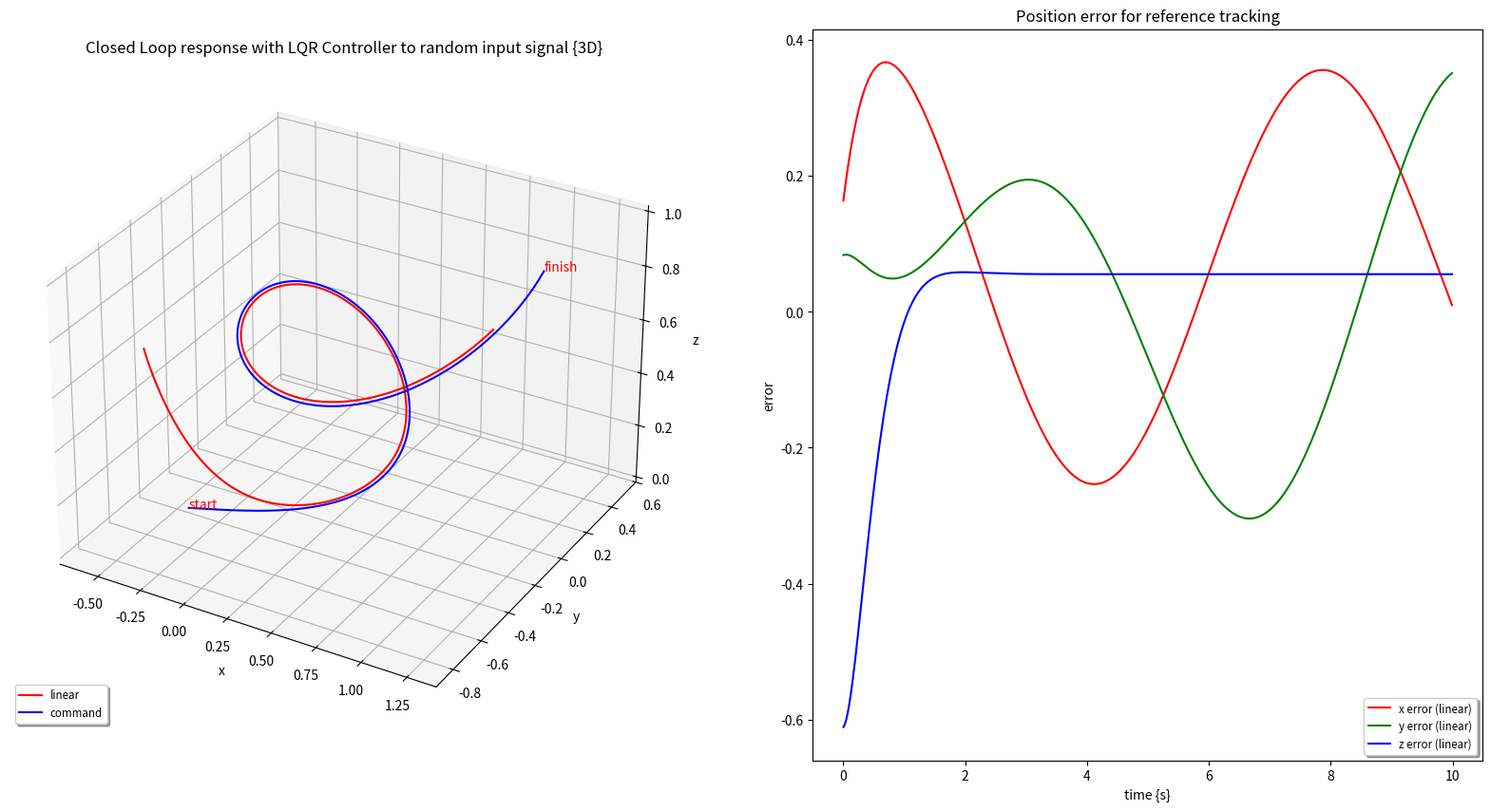

This figure's Python source:
# 3D Control of Quadcopter
# based on https://github.com/juanmed/quadrotor_sim/blob/master/3D_Quadrotor/3D_control_with_body_drag.py
# The dynamics is from pp. 17, Eq. (2.22). https://www.kth.se/polopoly_fs/1.588039.1550155544!/Thesis%20KTH%20-%20Francesco%20Sabatino.pdf
# The linearization is from Different Linearization Control Techniques for
# a Quadrotor System (many typos)

import argparse
import numpy as np
import scipy
from scipy.integrate import odeint
import matplotlib.pyplot as plt
from mpl_toolkits.mplot3d import Axes3D

def lqr(A, B, Q, R):
    """Solve the continuous time lqr controller.
    dx/dt = A x + B u
    cost = integral x.T*Q*x + u.T*R*u
    """
    # http://www.mwm.im/lqr-controllers-with-python/
    # ref Bertsekas, p.151

    # first, try to solve the ricatti equation
    X = np.matrix(scipy.linalg.solve_continuous_are(A, B, Q, R))

    # compute the LQR gain
    K = np.matrix(scipy.linalg.inv(R) * (B.T * X))

    eigVals, eigVecs = scipy.linalg.eig(A - B * K)

    return np.asarray(K), np.asarray(X), np.asarray(eigVals)


parser = argparse.ArgumentParser(
    description='3D Quadcopter linear controller simulation')
parser.add_argument(
    '-T',
    type=float,
    help='Total simulation time',
    default=10.0)
parser.add_argument(
    '--time_step',
    type=float,
    help='Time step simulation',
    default=0.01)
parser.add_argument(
    '-w', '--waypoints', type=float, nargs='+', action='append',
    help='Waypoints')
parser.add_argument('--seed', help='seed', type=int, default=1024)
args = parser.parse_args()

np.random.seed(args.seed)


# The control can be done in a decentralized style
# The linearized system is divided into four decoupled subsystems

# states x = [px, py, pz, vx, vy, vz, yaw]
A = np.array([
    [0, 0, 0, 1, 0, 0, 0],
    [0, 0, 0, 0, 1, 0, 0],
    [0, 0, 0, 0, 0, 1, 0],
    [0, 0, 0, 0, 0, 0, 0],
    [0, 0, 0, 0, 0, 0, 0],
    [0, 0, 0, 0, 0, 0, 0],
    [0, 0, 0, 0, 0, 0, 0]]).astype('float')

B = np.array([
    [0, 0, 0, 0],
    [0, 0, 0, 0],
    [0, 0, 0, 0],
    [1, 0, 0, 0],
    [0, 1, 0, 0],
    [0, 0, 1, 0],
    [0, 0, 0, 1]]).astype('float')

####################### solve LQR #######################
n, m = B.shape
Q = np.diag([1., 1., 1., 0.1, 0.1, 0.1, 1.]) * 10.
R = np.diag([0.1, 0.1, 0.1, 0.1])
K, _, _ = lqr(A, B, Q, R)

######################## simulate #######################
# time instants for simulation
t_max = args.T
t = np.arange(0., t_max, args.time_step)

def cl_linear(x, t, u):
    # closed-loop dynamics. u should be a function
    xt = np.array(x)
    ut = u(xt, t).reshape(-1)
    dot_x = A.dot(xt) + B.dot(ut)
    return dot_x

if args.waypoints:
    # follow waypoints
    signal = np.zeros([len(t), 3])
    num_w = len(args.waypoints)
    for i, w in enumerate(args.waypoints):
        assert len(w) == 3
        signal[len(t) // num_w * i:len(t) // num_w *
               (i + 1), :] = np.array(w).reshape(1, -1)
    X0 = np.zeros(7)
    signalx = signal[:, 0]
    signaly = signal[:, 1]
    signalz = signal[:, 2]
else:
    # Create an random signal to track
    num_dim = 3
    freqs = np.arange(0.1, 1., 0.1)
    weights = np.random.randn(len(freqs), num_dim)  # F x n
    weights = weights / \
        np.sqrt((weights**2).sum(axis=0, keepdims=True))  # F x n
    signal_AC = np.sin(freqs.reshape(1, -1) * t.reshape(-1, 1)
                       ).dot(weights)  # T x F * F x n = T x n
    signal_DC = np.random.randn(num_dim).reshape(1, -1)  # offset
    signal = signal_AC + signal_DC
    signalx = signal[:, 0]
    signaly = signal[:, 1]
    signalz = 0.1 * t
    # initial state
    _X0 = 0.1 * np.random.randn(num_dim) + signal_DC.reshape(-1)
    X0 = np.zeros(7)
    X0[[0, 1, 2]] = _X0

signalyaw = np.zeros_like(signalz)  # we do not care about yaw


def u(x, _t):
    # the controller
    dis = _t - t
    dis[dis < 0] = np.inf
    idx = dis.argmin()
    ut = K.dot(np.array([signalx[idx], signaly[idx], signalz[idx], 0, 0, 0, signalyaw[idx]]) - x)
    return ut

# simulate
x_l = odeint(cl_linear, X0, t, args=(u,))

######################## plot #######################
fig = plt.figure(figsize=(20, 10))
track = fig.add_subplot(1, 2, 1, projection="3d")
errors = fig.add_subplot(1, 2, 2)

track.plot(x_l[:, 0], x_l[:, 1], x_l[:, 2], color="r", label="linear")
if args.waypoints:
    for w in args.waypoints:
        track.plot(w[0:1], w[1:2], w[2:3], 'ro', markersize=10.)
else:
    track.text(signalx[0], signaly[0], signalz[0], "start", color='red')
    track.text(signalx[-1], signaly[-1], signalz[-1], "finish", color='red')
    track.plot(signalx, signaly, signalz, color="b", label="command")
track.set_title(
    "Closed Loop response with LQR Controller to random input signal {3D}")
track.set_xlabel('x')
track.set_ylabel('y')
track.set_zlabel('z')
track.legend(loc='lower left', shadow=True, fontsize='small')

errors.plot(t, signalx - x_l[:, 0], color="r", label='x error (linear)')
errors.plot(t, signaly - x_l[:, 1], color="g", label='y error (linear)')
errors.plot(t, signalz - x_l[:, 2], color="b", label='z error (linear)')

errors.set_title("Position error for reference tracking")
errors.set_xlabel("time {s}")
errors.set_ylabel("error")
errors.legend(loc='lower right', shadow=True, fontsize='small')

plt.show()
